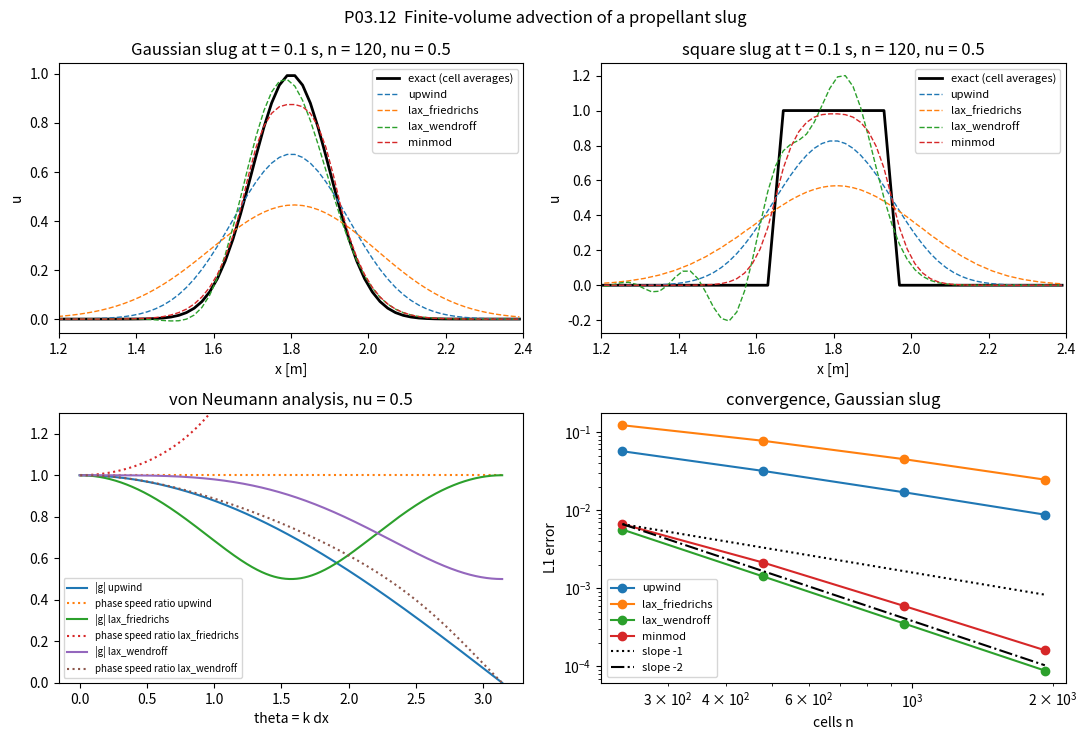

This chart was generated by the following Python code:
"""P03.12 Finite Volume Methods: reference solution.

A slug of off-mixture propellant travels down a feed line: linear advection u_t + a u_x = 0 on a periodic
domain of length L, discretised in conservation form on n cells of width dx,

    u_i^{m+1} = u_i^m - (dt/dx) (F_{i+1/2} - F_{i-1/2}),

with the numerical flux F_{i+1/2} at each cell interface written from scratch for four schemes:
upwind (first order, monotone), Lax-Friedrichs (first order, more diffusive), Lax-Wendroff (second order,
oscillatory at discontinuities) and a minmod-limited second-order upwind scheme (TVD). The Courant number
nu = a dt / dx governs stability (|nu| <= 1) and accuracy. The exact solution is a shift of the initial
data, so every error can be measured; the modified equation of the upwind scheme predicts its numerical
diffusion; von Neumann analysis predicts its amplification factors, which the eigenvalues of
``scipy.linalg.circulant`` confirm; ``scipy.integrate.quad`` checks the cell averages and
``scipy.integrate.solve_ivp`` the semi-discrete limit.

Conventions: cell i covers [i dx, (i+1) dx) with centre x_i = (i + 1/2) dx; u_i is the cell AVERAGE, not a
point value; interface i+1/2 lies between cells i and i+1; periodic indices (cell n is cell 0).
Lengths in metres, time in seconds, u dimensionless (a mass or mixture-ratio fraction).

Run:  python solution.py          (prints the verification tables, writes fv_advection.png)
Test: AEFS_IMPL=solution pytest curriculum/phase-03/lesson-12-finite-volume-methods
"""
from __future__ import annotations

from pathlib import Path
from typing import Callable

import numpy as np

SCHEMES = ("upwind", "lax_friedrichs", "lax_wendroff", "minmod")


# ---------------------------------------------------------------- the engineering case

# GIVEN
def feed_line() -> dict[str, float]:
    """Return the feed-line case: a slug of off-mixture propellant convected toward the injector.

    a [m/s] bulk velocity in the line; L [m] length of the periodic model domain; x_pulse [m] centre of the
    slug at t = 0; sigma [m] standard deviation of the Gaussian slug; width [m] of the square (sharp-edged)
    slug; t_final [s] time at which the slug has travelled a L/2 = 1.2 m to the sensor at x_sensor [m].
    The numbers are illustrative of a small liquid engine's feed system, not a specific vehicle.
    """
    return {"a": 12.0, "L": 2.4, "x_pulse": 0.6, "sigma": 0.1, "width": 0.3, "t_final": 0.1, "x_sensor": 1.8}


# ---------------------------------------------------------------- grid, data, exact solution

def cell_centres(L: float, n: int) -> tuple[np.ndarray, float]:
    """Return (x, dx): the n cell centres x_i = (i + 1/2) dx on [0, L) and the cell width dx = L / n."""
    if n < 1 or L <= 0.0:
        raise ValueError("need n >= 1 and L > 0")
    dx = L / n
    return (np.arange(n) + 0.5) * dx, dx


def cell_averages(f: Callable[[np.ndarray], np.ndarray], L: float, n: int, n_gauss: int = 4) -> np.ndarray:
    """Return the exact cell averages (1/dx) int f dx over each of the n cells by Gauss-Legendre quadrature.

    A finite-volume method evolves cell averages, so the initial data and the reference solution must be
    averaged too; sampling f at cell centres is wrong at O(dx^2) and would spoil a second-order study.
    n_gauss points integrate polynomials of degree 2 n_gauss - 1 exactly.
    """
    x, dx = cell_centres(L, n)
    xi, w = np.polynomial.legendre.leggauss(n_gauss)
    pts = x[:, None] + 0.5 * dx * xi[None, :]
    return 0.5 * (f(pts) @ w)


def gaussian_pulse(x: np.ndarray, x0: float, sigma: float) -> np.ndarray:
    """Return exp(-(x - x0)^2 / (2 sigma^2)): a smooth slug of unit peak."""
    return np.exp(-0.5 * ((np.asarray(x, dtype=float) - x0) / sigma) ** 2)


def square_pulse(x: np.ndarray, x0: float, width: float) -> np.ndarray:
    """Return 1 where |x - x0| < width / 2 and 0 elsewhere: a sharp-edged slug."""
    return np.where(np.abs(np.asarray(x, dtype=float) - x0) < 0.5 * width, 1.0, 0.0)


def exact_advection(f: Callable[[np.ndarray], np.ndarray], x: np.ndarray, a: float, t: float, L: float) -> np.ndarray:
    """Return the exact solution f((x - a t) mod L) of u_t + a u_x = 0 with periodic data f on [0, L).

    Linear advection translates the initial profile at speed a without changing its shape: every
    deformation a scheme produces is numerical error.
    """
    return f(np.mod(np.asarray(x, dtype=float) - a * t, L))


def courant_number(a: float, dt: float, dx: float) -> float:
    """Return nu = a dt / dx, the fraction of a cell the solution moves per step (signed with a)."""
    if dt <= 0.0 or dx <= 0.0:
        raise ValueError("dt and dx must be positive")
    return a * dt / dx


# ---------------------------------------------------------------- numerical fluxes and the update

def minmod(p: np.ndarray, q: np.ndarray) -> np.ndarray:
    """Return the minmod limiter: the smaller-magnitude argument when both have the same sign, else zero."""
    p = np.asarray(p, dtype=float)
    q = np.asarray(q, dtype=float)
    same = p * q > 0.0
    return np.where(same, np.where(np.abs(p) < np.abs(q), p, q), 0.0)


def numerical_flux(u: np.ndarray, a: float, nu: float, scheme: str) -> np.ndarray:
    """Return the flux F_{i+1/2}, i = 0 .. n-1, through the interface between cells i and i+1 (periodic).

    upwind:          F = a u_i for a > 0 (a u_{i+1} for a < 0): take the value from where the flow comes.
    lax_friedrichs:  F = a (u_i + u_{i+1}) / 2 - (a / (2 nu)) (u_{i+1} - u_i): central flux plus the largest
                     diffusion that keeps the scheme monotone at |nu| <= 1.
    lax_wendroff:    F = a (u_i + u_{i+1}) / 2 - (a nu / 2) (u_{i+1} - u_i): central flux plus exactly the
                     diffusion that cancels the O(dt) error, giving second order and dispersive wiggles.
    minmod:          upwind flux of a piecewise-linear reconstruction with minmod-limited slopes,
                     F = a (u_i + (1 - nu) sigma_i / 2), sigma_i = minmod(u_i - u_{i-1}, u_{i+1} - u_i):
                     second order where the solution is smooth, first order and monotone at extrema and jumps.
    Raise ``ValueError`` for an unknown scheme or for nu = 0 with Lax-Friedrichs.
    """
    u = np.asarray(u, dtype=float)
    if scheme not in SCHEMES:
        raise ValueError(f"unknown scheme {scheme!r}; choose from {SCHEMES}")
    if a < 0.0:
        # Mirror the domain: advection at speed -a > 0 on the reversed array; a flux through interface
        # i+1/2 of the original is minus the flux through the mirrored interface.
        f_rev = numerical_flux(u[::-1], -a, -nu, scheme)
        return -np.roll(f_rev[::-1], -1)
    u_r = np.roll(u, -1)                   # u_{i+1}
    if scheme == "upwind":
        return a * u
    if scheme == "lax_friedrichs":
        if nu == 0.0:
            raise ValueError("Lax-Friedrichs needs nu != 0 (its diffusion is dx^2 / (2 dt))")
        return 0.5 * a * (u + u_r) - 0.5 * (a / nu) * (u_r - u)
    if scheme == "lax_wendroff":
        return 0.5 * a * (u + u_r) - 0.5 * a * nu * (u_r - u)
    u_l = np.roll(u, 1)                    # u_{i-1}
    slope = minmod(u - u_l, u_r - u)
    return a * (u + 0.5 * (1.0 - nu) * slope)


def fv_step(u: np.ndarray, a: float, dt: float, dx: float, scheme: str) -> np.ndarray:
    """Advance the cell averages one step in conservation form: u_i - (dt/dx)(F_{i+1/2} - F_{i-1/2}).

    Because every interface flux is added to one cell and subtracted from its neighbour, the sum of the
    cell averages (the total amount of u) is conserved to rounding whatever the flux formula.
    Raise ``ValueError`` if |nu| > 1: no explicit scheme on this stencil is stable past the CFL limit.
    """
    nu = courant_number(a, dt, dx)
    if abs(nu) > 1.0 + 1e-12:
        raise ValueError(f"Courant number {nu:.3f} exceeds the CFL limit 1")
    F = numerical_flux(u, a, nu, scheme)
    return np.asarray(u, dtype=float) - (dt / dx) * (F - np.roll(F, 1))


def advect(u0: np.ndarray, a: float, dx: float, dt: float, n_steps: int, scheme: str) -> np.ndarray:
    """March the cell averages ``u0`` for ``n_steps`` steps of ``dt`` with the named scheme."""
    u = np.asarray(u0, dtype=float).copy()
    for _ in range(n_steps):
        u = fv_step(u, a, dt, dx, scheme)
    return u


def sensor_history(u0: np.ndarray, a: float, dx: float, dt: float, n_steps: int, scheme: str,
                   i_sensor: int) -> np.ndarray:
    """Return the value in cell ``i_sensor`` after each of ``n_steps`` steps: what a sensor there would log."""
    u = np.asarray(u0, dtype=float).copy()
    out = np.empty(n_steps)
    for k in range(n_steps):
        u = fv_step(u, a, dt, dx, scheme)
        out[k] = u[i_sensor]
    return out


def arrival_time(history: np.ndarray, dt: float, threshold: float) -> float:
    """Return the first time at which ``history`` crosses ``threshold`` (linear interpolation), or nan."""
    h = np.asarray(history, dtype=float)
    idx = np.nonzero(h >= threshold)[0]
    if idx.size == 0:
        return float("nan")
    k = int(idx[0])
    if k == 0:
        return dt
    frac = (threshold - h[k - 1]) / (h[k] - h[k - 1])
    return (k + frac) * dt


# ---------------------------------------------------------------- analysis

def amplification_factor(scheme: str, nu: float, theta: np.ndarray) -> np.ndarray:
    """Return the complex von Neumann factor g(theta) of one step for the mode e^{i j theta} (linear schemes).

    upwind:         g = 1 - nu (1 - e^{-i theta}),      |g|^2 = 1 - 2 nu (1 - nu)(1 - cos theta)
    lax_friedrichs: g = cos theta - i nu sin theta,      |g|^2 = cos^2 theta + nu^2 sin^2 theta
    lax_wendroff:   g = 1 - i nu sin theta - nu^2 (1 - cos theta),  |g|^2 = 1 - nu^2 (1 - nu^2)(1 - cos theta)^2
    All three satisfy |g| <= 1 iff |nu| <= 1. The exact factor is e^{-i nu theta}: unit modulus, phase
    -nu theta. The minmod scheme is nonlinear and has no amplification factor; raise ``ValueError``.
    """
    theta = np.asarray(theta, dtype=float)
    if scheme == "upwind":
        return 1.0 - nu * (1.0 - np.exp(-1j * theta))
    if scheme == "lax_friedrichs":
        return np.cos(theta) - 1j * nu * np.sin(theta)
    if scheme == "lax_wendroff":
        return 1.0 - 1j * nu * np.sin(theta) - nu ** 2 * (1.0 - np.cos(theta))
    if scheme == "minmod":
        raise ValueError("the minmod scheme is nonlinear: no single amplification factor")
    raise ValueError(f"unknown scheme {scheme!r}")


def phase_speed_ratio(scheme: str, nu: float, theta: np.ndarray) -> np.ndarray:
    """Return the numerical phase speed over the exact one, -arg g / (nu theta): 1 means no dispersion.

    Lax-Wendroff is slower than exact for every resolved mode (its wiggles trail the front); upwind is
    slower than exact for nu < 1/2 and faster for nu > 1/2 (and exact at nu = 1/2 and nu = 1).
    """
    theta = np.asarray(theta, dtype=float)
    g = amplification_factor(scheme, nu, theta)
    return -np.angle(g) / (nu * theta)


def numerical_diffusivity(a: float, dx: float, nu: float) -> float:
    """Return the diffusion coefficient D = a dx (1 - nu) / 2 of the upwind scheme's modified equation.

    Expanding the upwind stencil in Taylor series shows it solves u_t + a u_x = D u_xx + O(dx^2) rather than
    the advection equation: a Gaussian slug of variance sigma^2 therefore spreads to sigma^2 + 2 D t.
    At nu = 1 the diffusion vanishes and the scheme is exact (it shifts the data by one cell).
    """
    return 0.5 * abs(a) * dx * (1.0 - abs(nu))


def pulse_variance(x: np.ndarray, u: np.ndarray, dx: float, L: float) -> float:
    """Return the variance of the periodic distribution u(x) about its circular mean (u >= 0, not all zero)."""
    u = np.asarray(u, dtype=float)
    x = np.asarray(x, dtype=float)
    mass = np.sum(u) * dx
    if mass <= 0.0:
        raise ValueError("u must have positive total mass")
    ang = 2.0 * np.pi * x / L
    mean_ang = np.angle(np.sum(u * np.exp(1j * ang)))
    d = np.mod(x - mean_ang * L / (2.0 * np.pi) + 0.5 * L, L) - 0.5 * L
    return float(np.sum(u * d ** 2) * dx / mass)


def total_variation(u: np.ndarray) -> float:
    """Return TV(u) = sum |u_{i+1} - u_i| over the periodic array: new wiggles raise it, a monotone scheme never does."""
    u = np.asarray(u, dtype=float)
    return float(np.sum(np.abs(np.roll(u, -1) - u)))


def l1_error(u: np.ndarray, v: np.ndarray, dx: float) -> float:
    """Return the discrete L1 norm sum |u_i - v_i| dx: the natural norm for conservation laws."""
    return float(np.sum(np.abs(np.asarray(u) - np.asarray(v))) * dx)


def observed_order(errors: np.ndarray, ratio: float = 2.0) -> np.ndarray:
    """Return log(e_i / e_{i+1}) / log(ratio) for successive errors obtained by refining by ``ratio``."""
    e = np.asarray(errors, dtype=float)
    return np.log(e[:-1] / e[1:]) / np.log(ratio)


def convergence_study(scheme: str, ns: list[int], f: Callable[[np.ndarray], np.ndarray], a: float, L: float,
                      t_final: float, nu: float) -> np.ndarray:
    """Return the L1 error against the exact (cell-averaged) solution at t_final for each cell count in ``ns``.

    The Courant number is held fixed, so dt = nu dx / a and the step count grows as n. The initial data and
    the reference are both cell averages (``cell_averages``). t_final is rounded to a whole number of steps
    and the reference is evaluated at the time actually reached.
    """
    errs = []
    for n in ns:
        x, dx = cell_centres(L, n)
        dt = nu * dx / abs(a)
        n_steps = max(1, int(round(t_final / dt)))
        u = advect(cell_averages(f, L, n), a, dx, dt, n_steps, scheme)
        ref = cell_averages(lambda xx: exact_advection(f, xx, a, n_steps * dt, L), L, n)
        errs.append(l1_error(u, ref, dx))
    return np.array(errs)


# ---------------------------------------------------------------- oracle

# GIVEN
def semi_discrete_upwind_oracle(u0: np.ndarray, a: float, dx: float, t_final: float) -> np.ndarray:
    """Integrate the semi-discrete upwind system du_i/dt = -a (u_i - u_{i-1}) / dx with scipy's RK45 (rtol 1e-10).

    This is the nu -> 0 limit of the fully discrete upwind scheme (method of lines); the fully discrete
    scheme at Courant number nu differs from it by O(nu), which the test checks.
    """
    from scipy.integrate import solve_ivp

    def rhs(_t: float, u: np.ndarray) -> np.ndarray:
        return -a * (u - np.roll(u, 1)) / dx

    sol = solve_ivp(rhs, (0.0, t_final), np.asarray(u0, dtype=float), method="RK45", rtol=1e-10, atol=1e-12)
    return sol.y[:, -1]


# ---------------------------------------------------------------- main

# GIVEN
def main(out_dir: str | Path = ".") -> None:
    """Run the feed-line slug with the four schemes, the sensor study, the stability and convergence studies, and plot."""
    import matplotlib

    matplotlib.use("Agg")
    import matplotlib.pyplot as plt

    out_dir = Path(out_dir)
    c = feed_line()
    a, L, t_final = c["a"], c["L"], c["t_final"]
    n, nu = 120, 0.5
    x, dx = cell_centres(L, n)
    dt = nu * dx / a
    n_steps = int(round(t_final / dt))
    print(f"feed line: a = {a} m/s, L = {L} m, n = {n} cells (dx = {dx*100:.1f} cm), nu = {nu}, dt = {dt*1e3:.3f} ms,"
          f" {n_steps} steps to t = {t_final} s (slug travels {a*t_final:.2f} m)")

    gauss = lambda xx: gaussian_pulse(xx, c["x_pulse"], c["sigma"])          # noqa: E731
    square = lambda xx: square_pulse(xx, c["x_pulse"], c["width"])           # noqa: E731
    results = {}
    for name, f in (("Gaussian", gauss), ("square", square)):
        u0 = cell_averages(f, L, n)
        ref = cell_averages(lambda xx: exact_advection(f, xx, a, n_steps * dt, L), L, n)
        print(f"\n{name} slug after {n_steps} steps: L1 error, peak (exact {np.max(ref):.3f}), min, total variation"
              f" (initial {total_variation(u0):.3f}), mass change")
        for scheme in SCHEMES:
            u = advect(u0, a, dx, dt, n_steps, scheme)
            results[(name, scheme)] = (u, ref)
            print(f"  {scheme:15s} L1 = {l1_error(u, ref, dx):.4f}, peak = {np.max(u):.3f}, min = {np.min(u):+.4f},"
                  f" TV = {total_variation(u):.3f}, sum(u) dx change = {np.sum(u - u0)*dx:+.1e}")

    # Modified equation: the upwind scheme spreads a Gaussian like diffusion with D = a dx (1 - nu) / 2.
    u0 = cell_averages(gauss, L, n)
    u = advect(u0, a, dx, dt, n_steps, "upwind")
    D = numerical_diffusivity(a, dx, nu)
    var0, var1 = pulse_variance(x, u0, dx, L), pulse_variance(x, u, dx, L)
    print(f"\nupwind numerical diffusivity D = a dx (1 - nu)/2 = {D:.4f} m^2/s; variance growth predicted 2 D t = {2*D*n_steps*dt:.5f} m^2,"
          f" measured {var1 - var0:.5f} m^2 (sigma {np.sqrt(var0):.4f} -> {np.sqrt(var1):.4f} m)")
    u1 = advect(u0, a, dx, dx / a, int(round(t_final * a / dx)), "upwind")
    print(f"at nu = 1 the upwind scheme is exact: L1 error {l1_error(u1, cell_averages(lambda xx: exact_advection(gauss, xx, a, t_final, L), L, n), dx):.1e}")

    # Sensor trace for the square slug: what would a mixture-ratio sensor 1.2 m downstream read?
    i_s = int(c["x_sensor"] / dx)
    u0s = cell_averages(square, L, n)
    t_arrive_exact = (c["x_sensor"] - (c["x_pulse"] + 0.5 * c["width"])) / a
    print(f"\nsensor in cell {i_s} (x = {x[i_s]:.3f} m): exact slug front arrives at {t_arrive_exact*1e3:.2f} ms, exact peak 1.000")
    for scheme in SCHEMES:
        h = sensor_history(u0s, a, dx, dt, 2 * n_steps, scheme, i_s)
        print(f"  {scheme:15s} 10 % arrival {arrival_time(h, dt, 0.1)*1e3:6.2f} ms, 50 % arrival {arrival_time(h, dt, 0.5)*1e3:6.2f} ms,"
              f" peak read {np.max(h):.3f}, min read {np.min(h):+.3f}")

    # Stability: von Neumann against circulant eigenvalues, and the CFL limit.
    print("\nmax |g| over theta (von Neumann) for nu = 0.5, 1.0, 1.1:")
    th = np.linspace(0.0, np.pi, 1001)
    for scheme in ("upwind", "lax_friedrichs", "lax_wendroff"):
        print(f"  {scheme:15s} " + ", ".join(f"nu = {v}: {np.max(np.abs(amplification_factor(scheme, v, th))):.4f}" for v in (0.5, 1.0, 1.1)))

    # Convergence orders.
    ns = [240, 480, 960, 1920]
    print(f"\nL1 convergence on the Gaussian slug at nu = {nu} (n = {ns}):")
    for scheme in SCHEMES:
        e = convergence_study(scheme, ns, gauss, a, L, t_final, nu)
        print(f"  {scheme:15s} errors {np.array2string(e, formatter={'float_kind': lambda v: f'{v:.2e}'})} orders {np.round(observed_order(e), 2)}")
    print(f"L1 convergence on the square slug at nu = {nu}:")
    for scheme in ("upwind", "lax_wendroff", "minmod"):
        e = convergence_study(scheme, ns, square, a, L, t_final, nu)
        print(f"  {scheme:15s} errors {np.array2string(e, formatter={'float_kind': lambda v: f'{v:.2e}'})} orders {np.round(observed_order(e), 2)}")

    # Figure.
    fig, axes = plt.subplots(2, 2, figsize=(11, 7.5))
    for ax, name in zip(axes[0], ("Gaussian", "square")):
        _, ref = results[(name, "upwind")]
        ax.plot(x, ref, "k-", lw=2, label="exact (cell averages)")
        for scheme in SCHEMES:
            ax.plot(x, results[(name, scheme)][0], "--", lw=1, label=scheme)
        ax.set_xlim(1.2, 2.4); ax.set_xlabel("x [m]"); ax.set_ylabel("u"); ax.set_title(f"{name} slug at t = {t_final} s, n = {n}, nu = {nu}")
        ax.legend(fontsize=8)
    ax = axes[1, 0]
    for scheme in ("upwind", "lax_friedrichs", "lax_wendroff"):
        ax.plot(th, np.abs(amplification_factor(scheme, nu, th)), label=f"|g| {scheme}")
        ax.plot(th[1:], phase_speed_ratio(scheme, nu, th[1:]), ":", label=f"phase speed ratio {scheme}")
    ax.set_ylim(0, 1.3); ax.set_xlabel("theta = k dx"); ax.set_title(f"von Neumann analysis, nu = {nu}"); ax.legend(fontsize=7)
    ax = axes[1, 1]
    for scheme in SCHEMES:
        e = convergence_study(scheme, ns, gauss, a, L, t_final, nu)
        ax.loglog(ns, e, "o-", label=scheme)
    ax.loglog(ns, e[0] * (ns[0] / np.array(ns)) ** 1, "k:", label="slope -1")
    ax.loglog(ns, e[0] * (ns[0] / np.array(ns)) ** 2, "k-.", label="slope -2")
    ax.set_xlabel("cells n"); ax.set_ylabel("L1 error"); ax.set_title("convergence, Gaussian slug"); ax.legend(fontsize=8)
    fig.suptitle("P03.12  Finite-volume advection of a propellant slug")
    fig.tight_layout()
    fig.savefig(out_dir / "fv_advection.png", dpi=150)
    plt.close(fig)
    print(f"\nsaved {out_dir / 'fv_advection.png'}")


if __name__ == "__main__":
    main()
